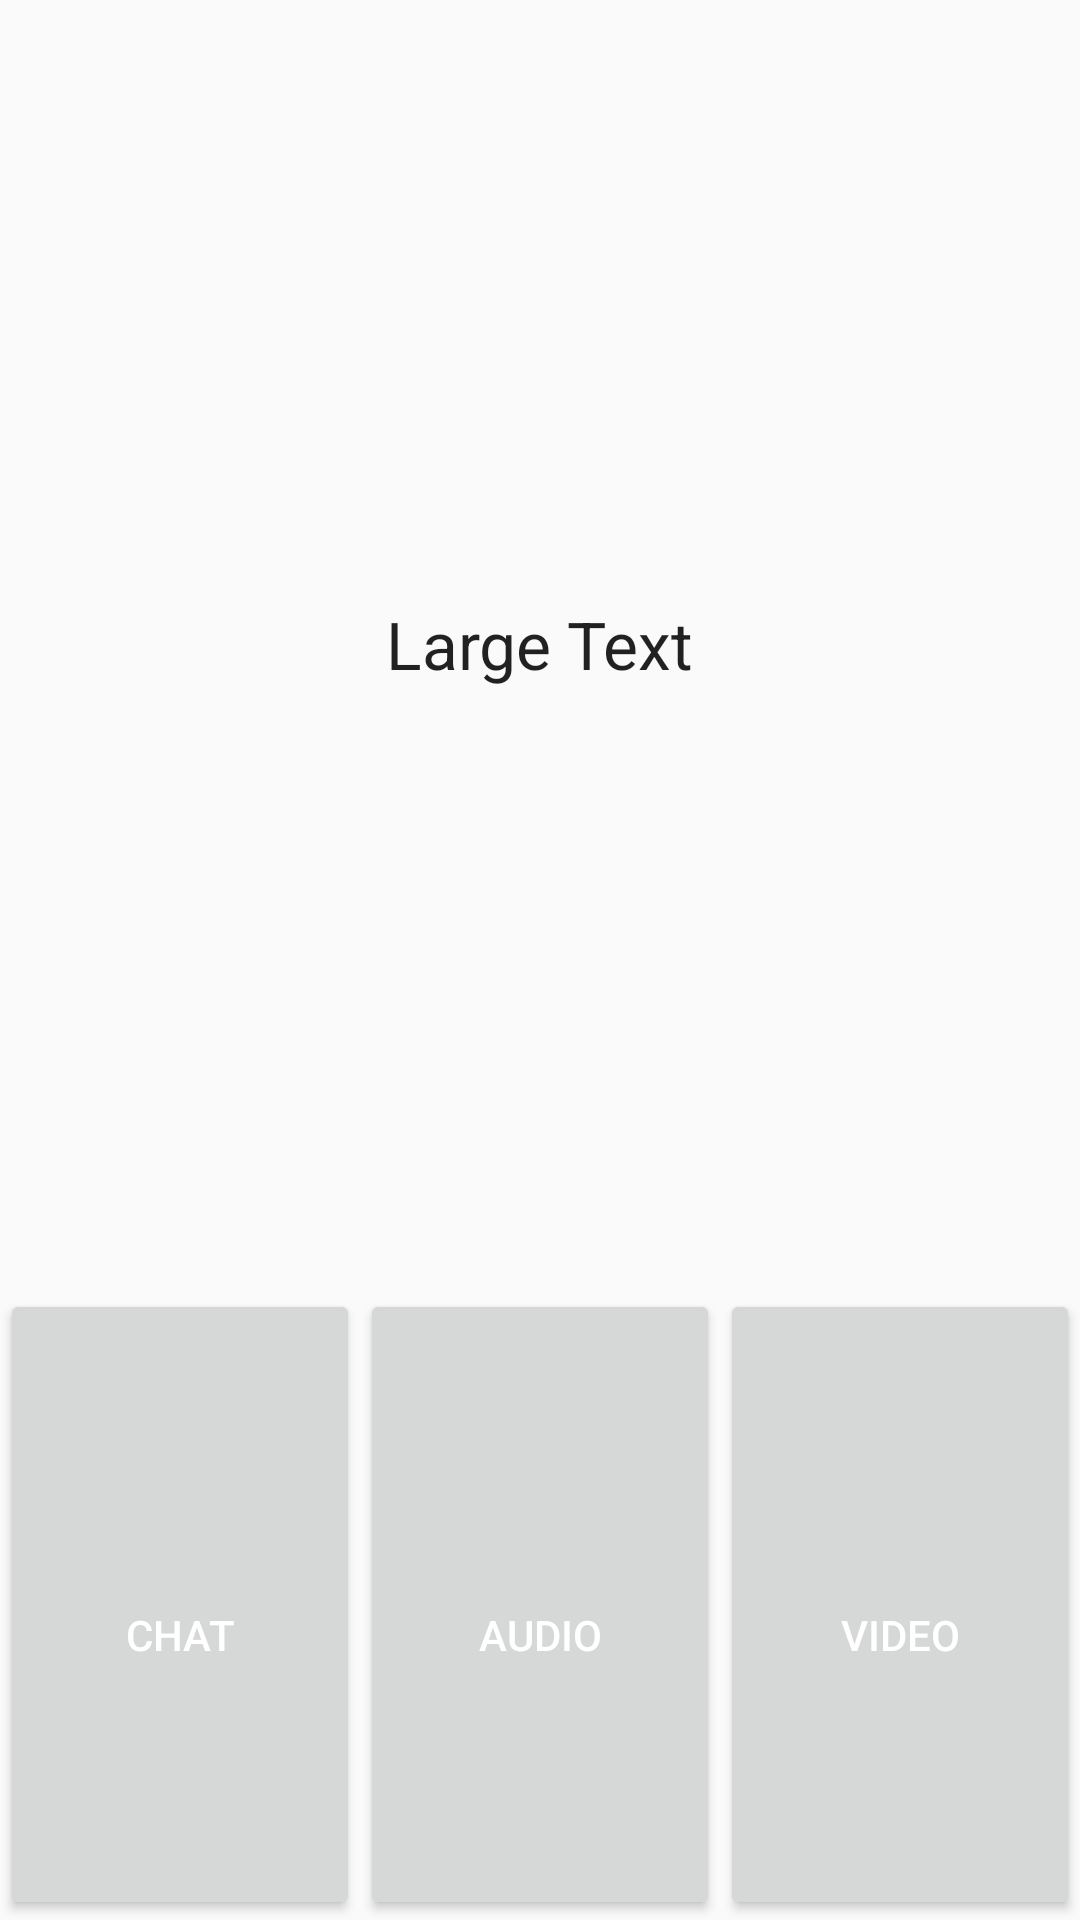

Produce the Android XML layout that renders to this screen, including the resource entries it uses.
<!-- AndroidManifest.xml: application theme AppTheme.WithoutActionBar -->
<!-- res/layout/dialog_custom.xml -->
<?xml version="1.0" encoding="utf-8"?>

<LinearLayout xmlns:android="http://schemas.android.com/apk/res/android"
    android:layout_width="match_parent"
    android:layout_height="match_parent"
    android:orientation="vertical" >

    <LinearLayout
        android:layout_width="match_parent"
        android:layout_height="wrap_content"
        android:layout_weight="1"
        android:gravity="center"
        android:orientation="vertical" >

        <ImageView
            android:id="@+id/imageProfile"
            android:layout_width="wrap_content"
            android:layout_height="wrap_content" />

        <TextView
            android:id="@+id/textUserName"
            android:layout_width="wrap_content"
            android:layout_height="wrap_content"
            android:text="Large Text"
            android:textAppearance="?android:attr/textAppearanceLarge" />

    </LinearLayout>

    <LinearLayout
        android:layout_width="match_parent"
        android:layout_height="10dp"
        android:layout_weight="0.5" >

        <Button
            android:id="@+id/buttonChats"
            android:layout_width="wrap_content"
            android:layout_height="match_parent"
            android:layout_weight="1"
            android:paddingBottom="10dp"
            android:paddingTop="30dp"
            android:text="Chat"
            android:textColor="#fff" />

        <Button
            android:id="@+id/buttonFreeCall"
            android:layout_width="wrap_content"
            android:layout_height="match_parent"
            android:layout_weight="1"
            android:paddingBottom="10dp"
            android:paddingTop="30dp"
            android:text="Audio"
            android:textColor="#fff" />

        <Button
            android:id="@+id/buttonVideoCall"
            android:layout_width="wrap_content"
            android:layout_height="match_parent"
            android:layout_weight="1"
            android:paddingBottom="10dp"
            android:paddingTop="30dp"
            android:text="Video"
            android:textColor="#fff" />

    </LinearLayout>

</LinearLayout>
<!-- resources referenced by this layout -->
<resources>
  <style name="AppTheme.WithoutActionBar">
          <item name="windowActionBar">false</item>
          <item name="windowNoTitle">true</item>
      </style>
</resources>
